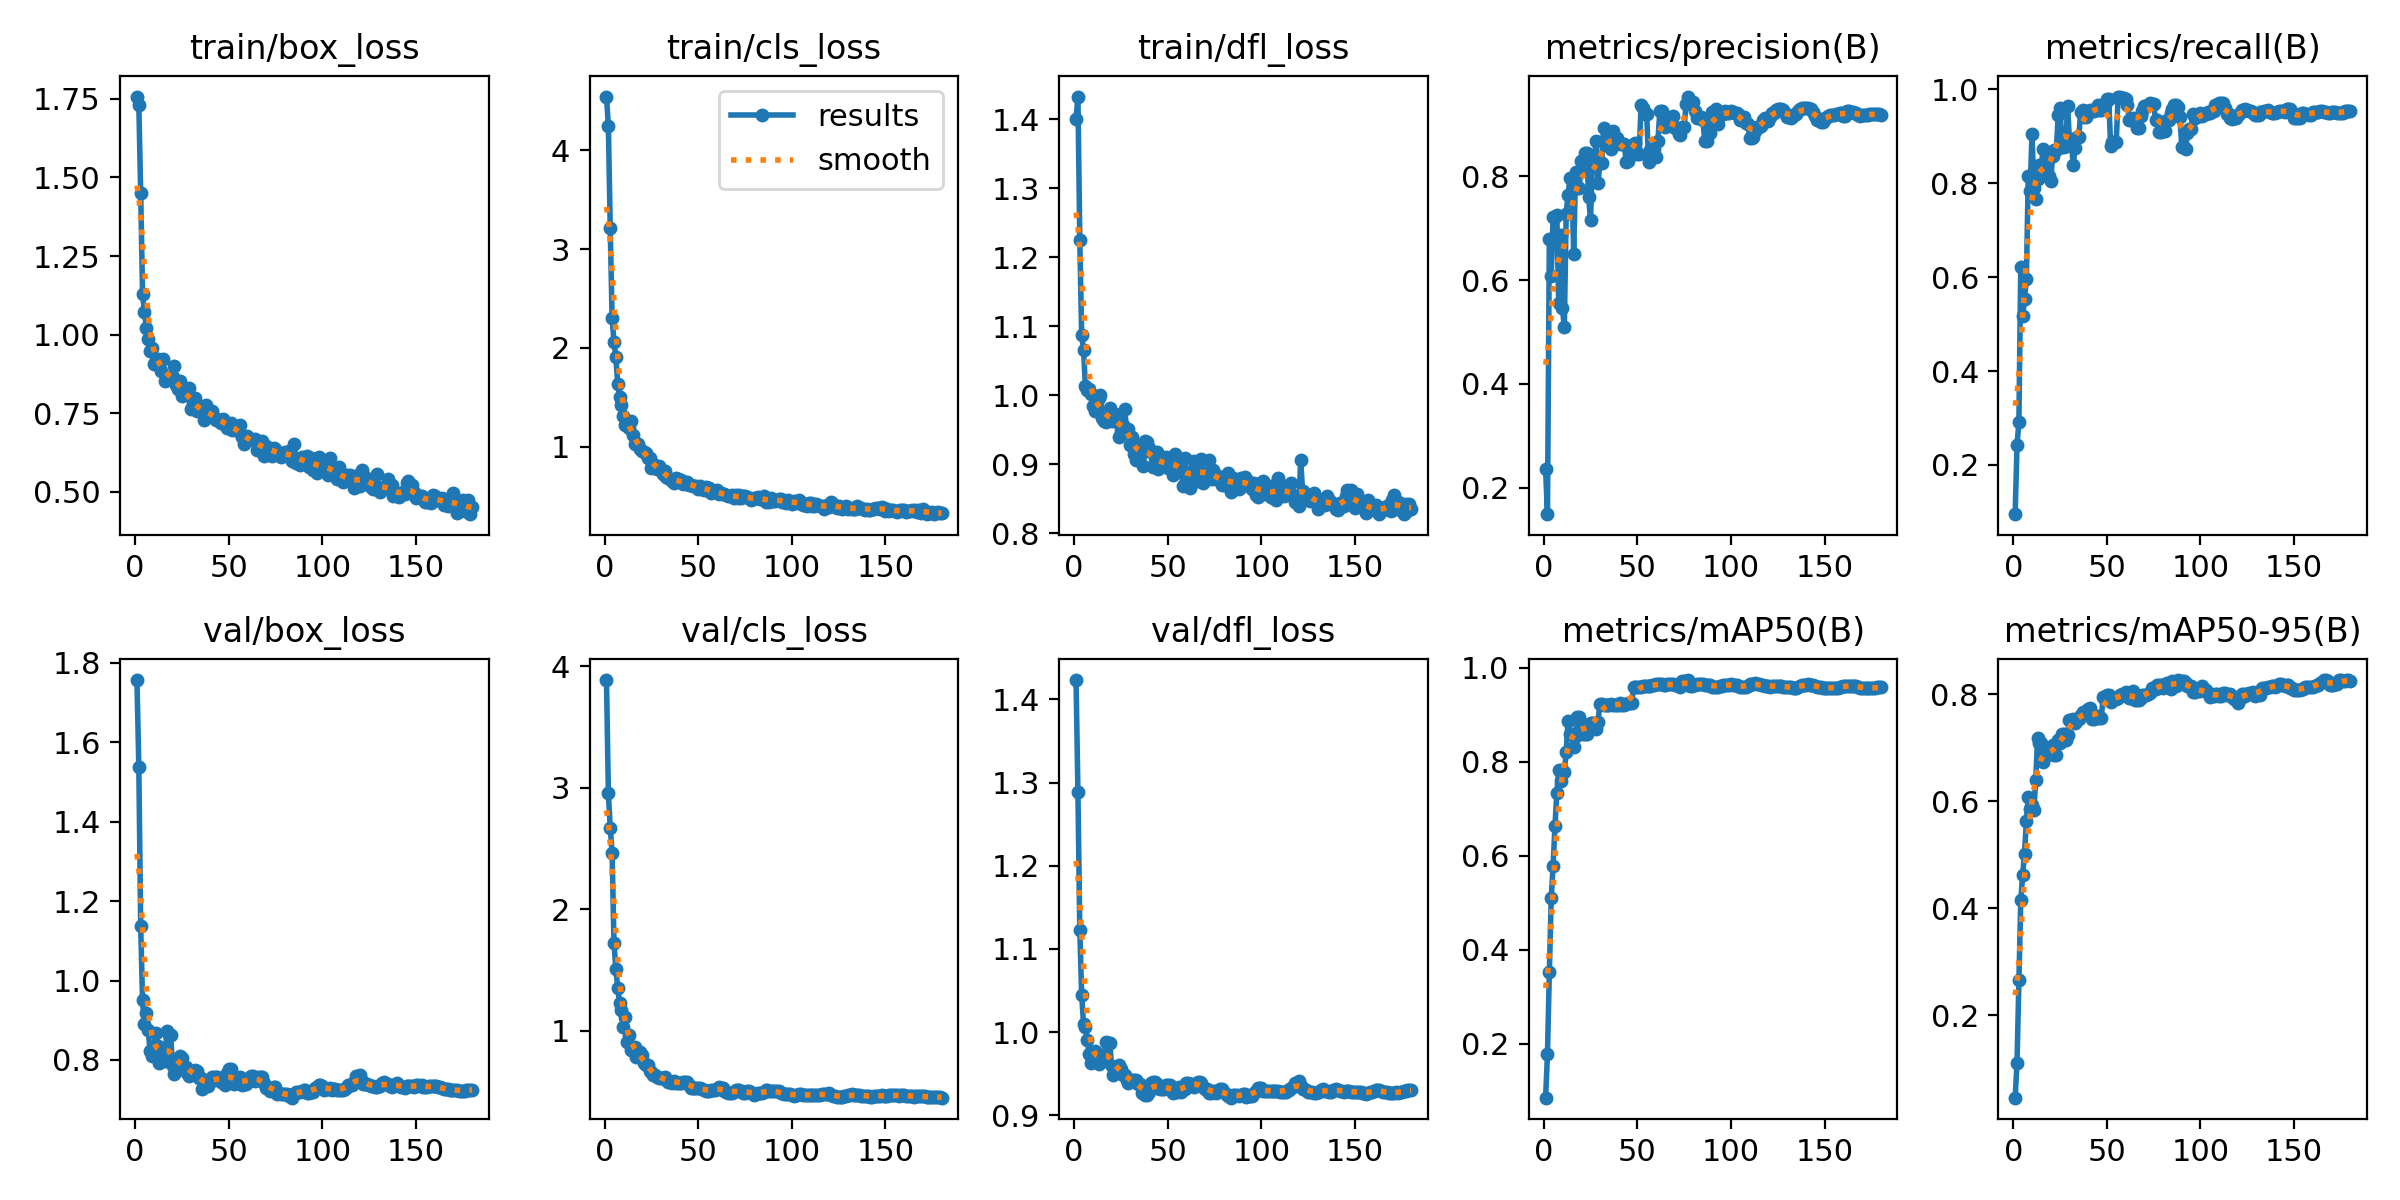

Source data for this figure (header and first rows):
epoch, time, train/box_loss, train/cls_loss, train/dfl_loss, metrics/precision(B), metrics/recall(B), metrics/mAP50(B), metrics/mAP50-95(B), val/box_loss, val/cls_loss, val/dfl_loss, lr/pg0, lr/pg1, lr/pg2
1, 0.8947, 1.758, 4.546, 1.4, 0.2356, 0.09525, 0.08539, 0.0454, 1.757, 3.887, 1.423, 2.5e-05, 2.5e-05, 2.5e-05
2, 1.729, 1.732, 4.25, 1.433, 0.1497, 0.2424, 0.1779, 0.1104, 1.539, 2.955, 1.289, 5.46975e-05, 5.46975e-05, 5.46975e-05
3, 2.862, 1.451, 3.212, 1.225, 0.679, 0.2912, 0.3523, 0.2664, 1.137, 2.669, 1.123, 8.4065e-05, 8.4065e-05, 8.4065e-05
4, 3.928, 1.129, 2.3, 1.088, 0.6077, 0.6215, 0.5094, 0.4144, 0.9497, 2.463, 1.045, 0.0001131, 0.0001131, 0.0001131
5, 5.01, 1.073, 2.058, 1.065, 0.7217, 0.5169, 0.5779, 0.4623, 0.89, 1.721, 1.01, 0.0001418, 0.0001418, 0.0001418
6, 5.987, 1.022, 1.906, 1.013, 0.7214, 0.5526, 0.6628, 0.5021, 0.9177, 1.508, 1.006, 0.0001702, 0.0001702, 0.0001702
7, 6.931, 0.985, 1.632, 1.007, 0.7249, 0.5963, 0.7334, 0.5636, 0.8743, 1.35, 0.9903, 0.0001982, 0.0001982, 0.0001982
8, 7.835, 0.9487, 1.5, 1.009, 0.5562, 0.8162, 0.782, 0.6072, 0.8232, 1.226, 0.9742, 0.000226, 0.000226, 0.000226
9, 8.728, 0.9582, 1.423, 1.002, 0.6874, 0.7843, 0.7596, 0.5857, 0.8095, 1.167, 0.9627, 0.0002533, 0.0002533, 0.0002533
10, 9.601, 0.9052, 1.304, 0.9846, 0.5457, 0.9041, 0.783, 0.593, 0.8286, 1.033, 0.9656, 0.0002804, 0.0002804, 0.0002804
11, 10.46, 0.9194, 1.222, 0.9771, 0.5091, 0.7908, 0.7777, 0.5839, 0.8667, 1.109, 0.9778, 0.0003071, 0.0003071, 0.0003071
12, 11.31, 0.9218, 1.234, 0.9897, 0.7277, 0.7659, 0.8209, 0.6405, 0.8351, 0.9052, 0.9754, 0.0003335, 0.0003335, 0.0003335
13, 12.21, 0.9161, 1.19, 0.9954, 0.7641, 0.8092, 0.8875, 0.719, 0.7918, 0.9624, 0.9615, 0.0003596, 0.0003596, 0.0003596
14, 13.07, 0.8834, 1.256, 0.9996, 0.7969, 0.8399, 0.8599, 0.709, 0.8053, 0.8389, 0.9659, 0.0003853, 0.0003853, 0.0003853
15, 13.92, 0.9216, 1.115, 0.9664, 0.7969, 0.8399, 0.8599, 0.709, 0.8053, 0.8389, 0.9659, 0.0004107, 0.0004107, 0.0004107
16, 14.78, 0.853, 1.028, 0.9618, 0.6494, 0.8728, 0.8307, 0.6744, 0.7981, 0.8685, 0.965, 0.0004358, 0.0004358, 0.0004358
17, 15.62, 0.8639, 1.034, 0.9609, 0.8077, 0.8406, 0.8545, 0.6858, 0.874, 0.7847, 0.9887, 0.000456, 0.000456, 0.000456
18, 16.47, 0.8634, 1.025, 0.9641, 0.7772, 0.8164, 0.8952, 0.6894, 0.863, 0.8282, 0.9864, 0.0004532, 0.0004532, 0.0004532
19, 17.32, 0.8586, 0.9765, 0.9807, 0.7772, 0.8164, 0.8952, 0.6894, 0.863, 0.8282, 0.9864, 0.0004505, 0.0004505, 0.0004505
20, 18.16, 0.8659, 0.9571, 0.9627, 0.8281, 0.8058, 0.8632, 0.6879, 0.7845, 0.8014, 0.9594, 0.0004478, 0.0004478, 0.0004478
21, 19, 0.8998, 0.9483, 0.9729, 0.8126, 0.8576, 0.8598, 0.7055, 0.7656, 0.7344, 0.9487, 0.000445, 0.000445, 0.000445
22, 19.86, 0.8394, 0.936, 0.9726, 0.8435, 0.8698, 0.8596, 0.6862, 0.7879, 0.7172, 0.9557, 0.0004422, 0.0004422, 0.0004422
23, 20.69, 0.8283, 0.8832, 0.9605, 0.8435, 0.8698, 0.8596, 0.6862, 0.7879, 0.7172, 0.9557, 0.0004395, 0.0004395, 0.0004395
24, 21.53, 0.8509, 0.8832, 0.939, 0.7592, 0.9451, 0.8806, 0.714, 0.8109, 0.6645, 0.9611, 0.0004368, 0.0004368, 0.0004368
25, 22.46, 0.8032, 0.7874, 0.9473, 0.7153, 0.9609, 0.883, 0.7092, 0.8047, 0.6589, 0.9562, 0.000434, 0.000434, 0.000434
26, 23.29, 0.8112, 0.8281, 0.9565, 0.8322, 0.8764, 0.8827, 0.7267, 0.7833, 0.6363, 0.9491, 0.0004312, 0.0004312, 0.0004312
27, 24.15, 0.8102, 0.7933, 0.9804, 0.8322, 0.8764, 0.8827, 0.7267, 0.7833, 0.6363, 0.9491, 0.0004285, 0.0004285, 0.0004285
28, 25.03, 0.8172, 0.7762, 0.9479, 0.868, 0.879, 0.8703, 0.7141, 0.7659, 0.6212, 0.9427, 0.0004258, 0.0004258, 0.0004258
29, 25.87, 0.8315, 0.8071, 0.9503, 0.7858, 0.9638, 0.8845, 0.7232, 0.76, 0.6145, 0.9395, 0.000423, 0.000423, 0.000423
30, 26.72, 0.7633, 0.7636, 0.9275, 0.8253, 0.8933, 0.923, 0.7526, 0.7706, 0.6087, 0.9425, 0.0004202, 0.0004202, 0.0004202
31, 27.57, 0.7836, 0.7224, 0.939, 0.8253, 0.8933, 0.923, 0.7526, 0.7706, 0.6087, 0.9425, 0.0004175, 0.0004175, 0.0004175
32, 28.43, 0.7977, 0.7561, 0.9139, 0.893, 0.8385, 0.9205, 0.7542, 0.7741, 0.6155, 0.942, 0.0004148, 0.0004148, 0.0004148
33, 29.31, 0.7574, 0.6919, 0.9059, 0.8632, 0.8742, 0.9207, 0.747, 0.7718, 0.5965, 0.9426, 0.000412, 0.000412, 0.000412
34, 30.15, 0.7615, 0.6788, 0.9253, 0.8744, 0.8982, 0.9216, 0.7539, 0.7545, 0.578, 0.9372, 0.0004093, 0.0004093, 0.0004093
35, 30.98, 0.7589, 0.6676, 0.9187, 0.8744, 0.8982, 0.9216, 0.7539, 0.7545, 0.578, 0.9372, 0.0004065, 0.0004065, 0.0004065
36, 31.83, 0.7597, 0.6535, 0.9172, 0.8513, 0.9519, 0.9224, 0.7623, 0.7273, 0.5702, 0.9263, 0.0004037, 0.0004037, 0.0004037
37, 32.69, 0.7298, 0.6325, 0.8969, 0.8859, 0.9564, 0.9201, 0.7662, 0.7409, 0.5858, 0.9293, 0.000401, 0.000401, 0.000401
38, 33.55, 0.7765, 0.6784, 0.9335, 0.8724, 0.9403, 0.9205, 0.7627, 0.7336, 0.5731, 0.9243, 0.0003983, 0.0003983, 0.0003983
39, 34.4, 0.7596, 0.6743, 0.9313, 0.8724, 0.9403, 0.9205, 0.7627, 0.7336, 0.5731, 0.9243, 0.0003955, 0.0003955, 0.0003955
40, 35.22, 0.7451, 0.637, 0.9228, 0.8649, 0.9496, 0.9217, 0.7731, 0.7442, 0.5686, 0.9285, 0.0003927, 0.0003927, 0.0003927
41, 36.09, 0.7577, 0.6612, 0.917, 0.8618, 0.9559, 0.9241, 0.7745, 0.7575, 0.5719, 0.9386, 0.00039, 0.00039, 0.00039
42, 36.96, 0.7351, 0.6228, 0.8951, 0.8623, 0.9546, 0.9206, 0.7544, 0.7579, 0.5808, 0.9397, 0.0003873, 0.0003873, 0.0003873
43, 37.79, 0.7293, 0.636, 0.9024, 0.8623, 0.9546, 0.9206, 0.7544, 0.7579, 0.5808, 0.9397, 0.0003845, 0.0003845, 0.0003845
44, 38.71, 0.7309, 0.6379, 0.9172, 0.8278, 0.9571, 0.922, 0.7575, 0.7582, 0.5757, 0.9381, 0.0003817, 0.0003817, 0.0003817
45, 39.57, 0.7284, 0.6142, 0.8934, 0.8292, 0.9658, 0.9245, 0.7593, 0.7494, 0.5516, 0.9329, 0.000379, 0.000379, 0.000379
46, 40.41, 0.7191, 0.6138, 0.9044, 0.8458, 0.9568, 0.9253, 0.7554, 0.7438, 0.5296, 0.9321, 0.0003763, 0.0003763, 0.0003763
47, 41.23, 0.7311, 0.604, 0.8977, 0.8458, 0.9568, 0.9253, 0.7554, 0.7438, 0.5296, 0.9321, 0.0003735, 0.0003735, 0.0003735
48, 42.07, 0.721, 0.5957, 0.9035, 0.8623, 0.9594, 0.9586, 0.7952, 0.7376, 0.5287, 0.9318, 0.0003707, 0.0003707, 0.0003707
49, 42.94, 0.7039, 0.6012, 0.9107, 0.8641, 0.9658, 0.9581, 0.7922, 0.7675, 0.5322, 0.9359, 0.000368, 0.000368, 0.000368
50, 43.78, 0.7116, 0.5746, 0.8944, 0.8417, 0.979, 0.9581, 0.7987, 0.7782, 0.5323, 0.9361, 0.0003653, 0.0003653, 0.0003653
51, 44.65, 0.718, 0.6025, 0.9037, 0.8417, 0.979, 0.9581, 0.7987, 0.7782, 0.5323, 0.9361, 0.0003625, 0.0003625, 0.0003625
52, 45.53, 0.6948, 0.5667, 0.9077, 0.9373, 0.88, 0.9584, 0.7866, 0.7536, 0.5241, 0.9289, 0.0003597, 0.0003597, 0.0003597
53, 46.38, 0.705, 0.5554, 0.8844, 0.9299, 0.8883, 0.9619, 0.789, 0.7389, 0.511, 0.9272, 0.000357, 0.000357, 0.000357
54, 47.21, 0.7025, 0.5857, 0.9142, 0.9188, 0.888, 0.9615, 0.7906, 0.7445, 0.5004, 0.9285, 0.0003543, 0.0003543, 0.0003543
55, 48.05, 0.6918, 0.5783, 0.8893, 0.9188, 0.888, 0.9615, 0.7906, 0.7445, 0.5004, 0.9285, 0.0003515, 0.0003515, 0.0003515
56, 48.89, 0.7135, 0.5801, 0.9035, 0.8266, 0.9846, 0.9616, 0.7939, 0.7566, 0.5029, 0.9335, 0.0003487, 0.0003487, 0.0003487
57, 49.74, 0.6741, 0.5316, 0.9052, 0.8494, 0.9832, 0.9612, 0.7988, 0.7356, 0.5122, 0.9282, 0.000346, 0.000346, 0.000346
58, 50.61, 0.6519, 0.5355, 0.8677, 0.8522, 0.9809, 0.9635, 0.8013, 0.7391, 0.5157, 0.9312, 0.0003433, 0.0003433, 0.0003433
59, 51.48, 0.6723, 0.5385, 0.9082, 0.8522, 0.9809, 0.9635, 0.8013, 0.7391, 0.5157, 0.9312, 0.0003405, 0.0003405, 0.0003405
60, 52.34, 0.6763, 0.5606, 0.8843, 0.8371, 0.9794, 0.9651, 0.8046, 0.7501, 0.5241, 0.9385, 0.0003377, 0.0003377, 0.0003377
... 120 more rows
